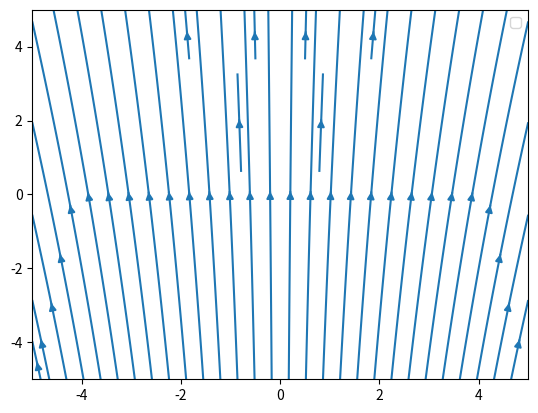
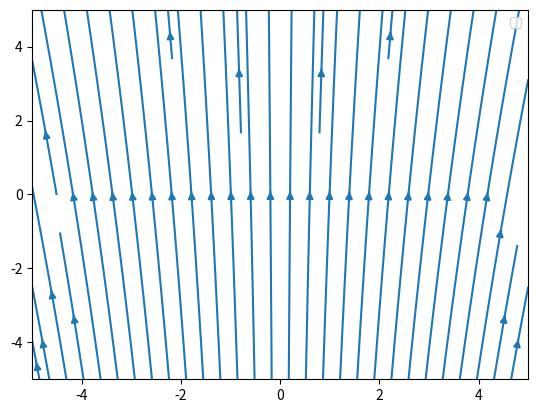
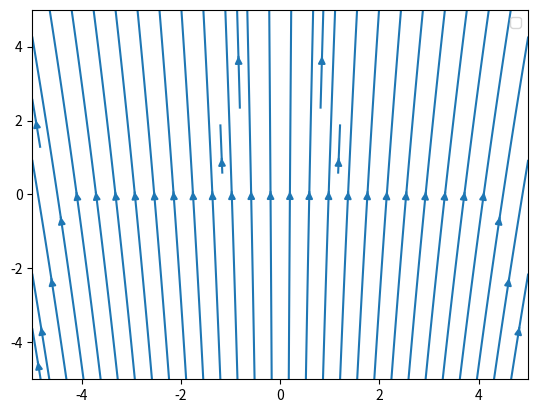
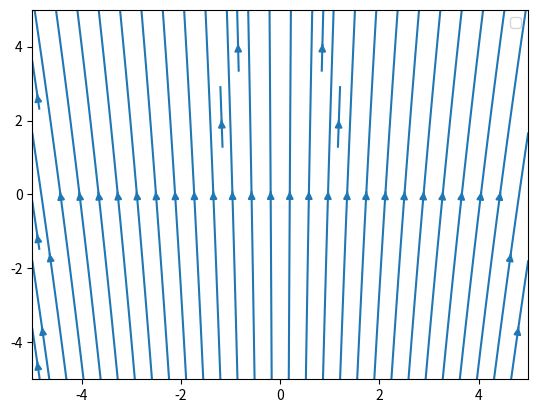
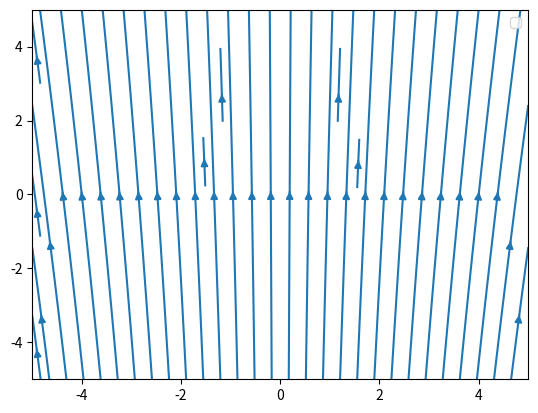
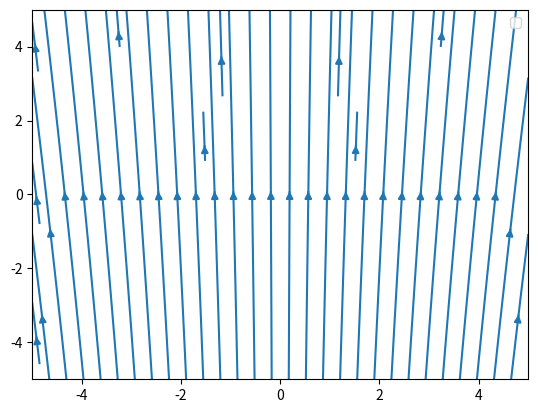
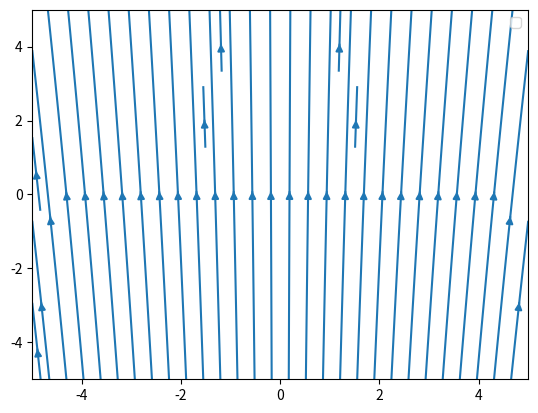
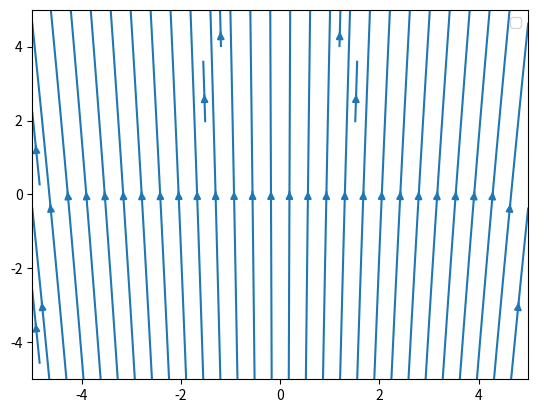
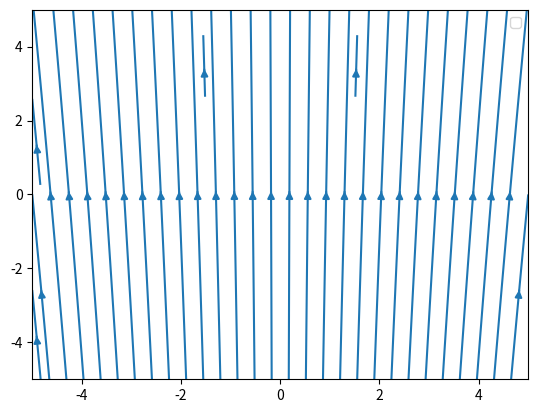
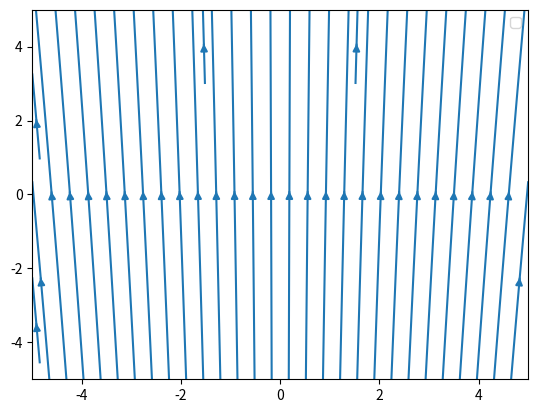

These figures' Python source, in order:
import numpy as np
import matplotlib.pyplot as plt

# malla espacial
x = np.linspace(-5,5,200)
y = np.linspace(-5,5,200)
X,Y = np.meshgrid(x,y)


x0, y0 = 1, 1

U = 5
U_prima = 3
tau = 0.5

# Ejercicio 1 (i):
t = np.linspace(0,0.5,10)
t_fijo = 0.6
for t_i in t:
    u = U * np.ones_like(X)
    v = U_prima * np.cos(2*np.pi * t_i /tau) * np.ones_like(X)
    print(u.shape)
    print(v.shape)

    #plt.figure()
    #plt.streamplot(X,Y,u,v)

    # trayectoria

    x_traj = U*t+x0
    y_traj = (tau/2*np.pi)*U_prima * np.sin(2*np.pi * t / tau) + y0

    #plt.legend()
    #plt.show()
    
#%% Ejercicio 1 (ii):

import numpy as np
import matplotlib.pyplot as plt

# malla espacial
x = np.linspace(-5,5,200)
y = np.linspace(-5,5,200)
X,Y = np.meshgrid(x,y)

t = np.linspace(0,0.5,10)
t_fijo = 0.6

alpha = 0.1
beta = 3
c = 10

for t_i in t:
    u = (alpha /(1+beta * t_i)) * X
    print(u.shape)
    print(v.shape)

    plt.figure()
    plt.streamplot(X,Y,u,v)

    # trayectoria

    #x_traj = U*t+x0
    #y_traj = (tau/2*np.pi)*U_prima * np.sin(2*np.pi * t / tau) + y0


    plt.legend()
    plt.show()





#====================================================================0
#def esquema(X, u, t, dt):
#  """
#  Calcula X(t+dt) a partir de X(t) y el campo de velocidades,
#  usando el esquema de Euler (MALO)
#
#  Parámetros:
#    X : Solución a tiempo t (X(t)) cómo arreglo de dimensión d
#    u : Campo de velocidades cómo función de (x,t)
#    t : Tiempo donde se conoce t
#    dt: Paso temporal
#  """
#  return X + u(X,t)*dt
#
#u = lambda X, t: np.array([np.cos(X[1]), np.cos(X[0])])
#N = 1000
#dt = 1e-2
#p0s = np.array([[-1, 0], [1, 0], [-0.4, 0], [0.4, 0]])
#
#fig, [ax1, ax2] = plt.subplots(1, 2, figsize=(12,5), constrained_layout=True,
#                               sharex=True, sharey=True)
#for i in range(4):
#  _, Xs = trayectoria(p0s[i], u, N, dt)
#  ax1.plot(Xs[0,0], Xs[0,1], "ko")
#  ax1.plot(Xs[:,0], Xs[:,1], "b-")
#
#N = 10000
#ds = 1e-3
#for i in range(4):
#  _, ls = linea_de_corriente(p0s[i], u, 0, N, ds)
#  ax2.plot(ls[0,0], ls[0,1], "ko")
#  ax2.plot(ls[:,0], ls[:,1], "b-")
#
#ax1.set_xlim(-4,4)
#ax1.set_ylim(-4,4)
#ax1.set_xlabel('$kx$', fontsize=14)
#ax1.set_ylabel('$ky$', fontsize=14)
#ax1.set_title(f'Trayectorias | d$t={dt}$', fontsize=16)
#ax2.set_xlabel('$kx$', fontsize=14)
#ax2.set_ylabel('$ky$', fontsize=14)
#ax2.set_title(f'Líneas de
